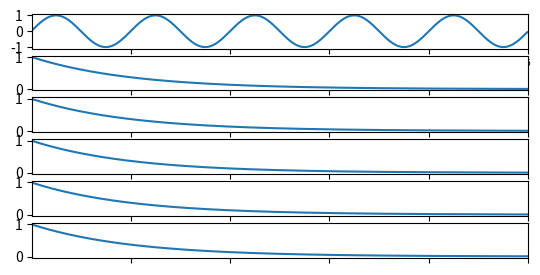

Write Python code to recreate this figure.
import matplotlib.pyplot as plt
import numpy as np

t = np.arange(0.01, 5.0, 0.01)
s1 = np.sin(2 * np.pi * t)
s2 = np.exp(-t)
s3 = np.sin(4 * np.pi * t)

ax1 = plt.subplot(911)
plt.plot(t, s1)
plt.tick_params('x', labelsize=6)

# share x only
ax2 = plt.subplot(912, sharex=ax1)
plt.plot(t, s2)
# make these tick labels invisible
plt.tick_params('x', labelbottom=False)

# share x only
ax3 = plt.subplot(913, sharex=ax1)
plt.plot(t, s2)
# make these tick labels invisible
plt.tick_params('x', labelbottom=False)

# share x only
ax4 = plt.subplot(914, sharex=ax1)
plt.plot(t, s2)
# make these tick labels invisible
plt.tick_params('x', labelbottom=False)

# share x only
ax5 = plt.subplot(915, sharex=ax1)
plt.plot(t, s2)
# make these tick labels invisible
plt.tick_params('x', labelbottom=False)

# share x only
ax6 = plt.subplot(916, sharex=ax1)
plt.plot(t, s2)
# make these tick labels invisible
plt.tick_params('x', labelbottom=False)




plt.xlim(0.01, 5.0)
plt.show()